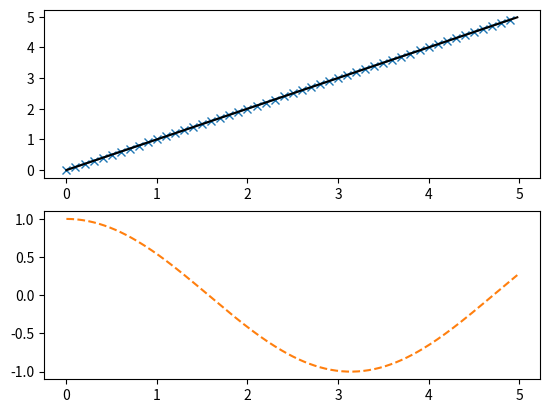

Here is the Python script that generated this plot:
import numpy as np
import matplotlib.pyplot as plt


def f(t):
    return np.exp(-t) * np.cos(2*np.pi*t)


t1 = np.arange(0.0, 5.0, 0.1)
t2 = np.arange(0.0, 5.0, 0.02)

plt.figure()
plt.subplot(211)
plt.plot(t1, t1, color='tab:blue', marker='x')
plt.plot(t2, t2, color='black')

plt.subplot(212)
plt.plot(t2, np.cos(t2), color='tab:orange', linestyle='--')
plt.show()